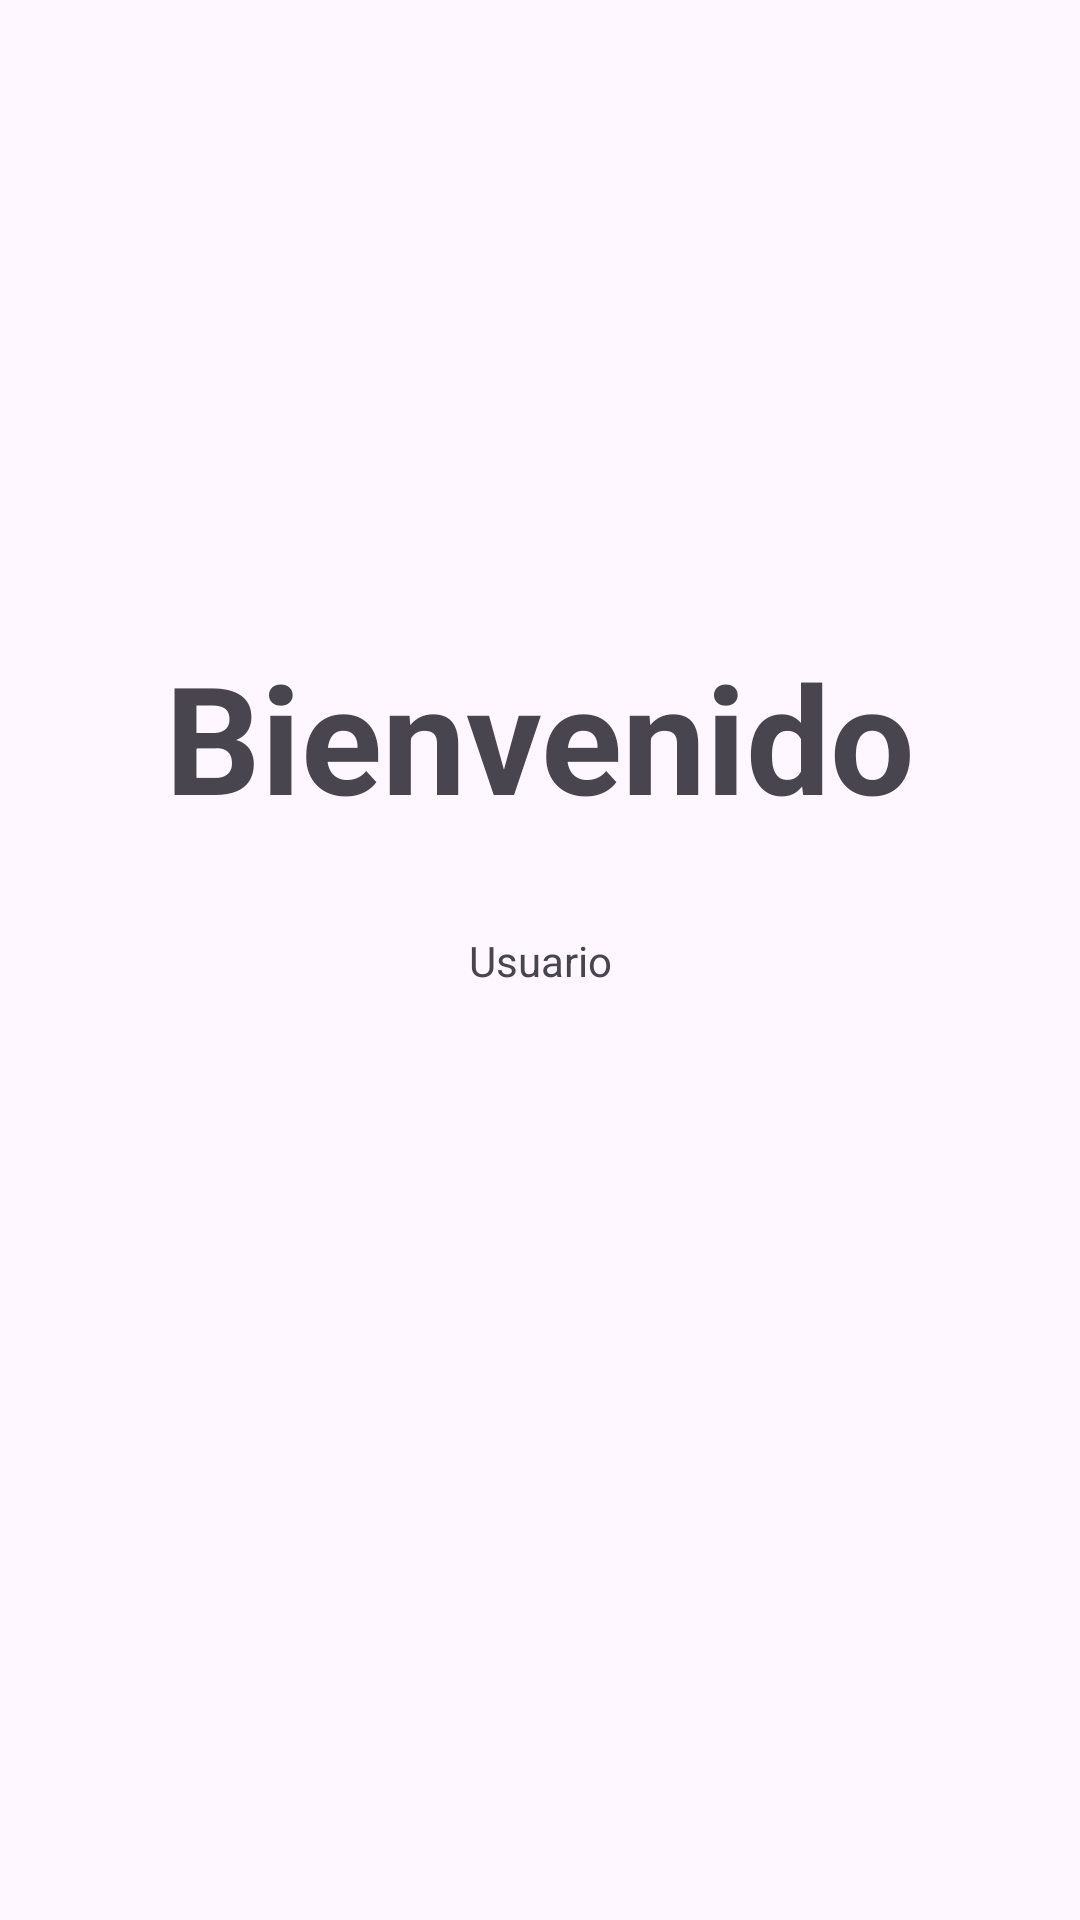

This screen was rendered from an Android layout file. Write that file and the resources it references.
<!-- AndroidManifest.xml: application theme Theme.Laboratorio11 -->
<!-- res/layout/fragment_welcome.xml -->
<?xml version="1.0" encoding="utf-8"?>

<layout xmlns:tools="http://schemas.android.com/tools"
    xmlns:android="http://schemas.android.com/apk/res/android"
    xmlns:app="http://schemas.android.com/apk/res-auto">
    <androidx.constraintlayout.widget.ConstraintLayout
        android:layout_width="match_parent"
        android:layout_height="match_parent"
        tools:context=".ui.welcome.WelcomeFragment">

        <TextView
            android:id="@+id/textView"
            android:layout_width="wrap_content"
            android:layout_height="wrap_content"
            android:layout_marginBottom="32dp"
            android:text="@string/welcome"
            android:textSize="@dimen/large_text_gap"
            android:textStyle="bold"
            app:layout_constraintBottom_toTopOf="@+id/name_text_view"
            app:layout_constraintEnd_toEndOf="parent"
            app:layout_constraintStart_toStartOf="parent" />

        <TextView
            android:id="@+id/name_text_view"
            android:layout_width="wrap_content"
            android:layout_height="wrap_content"
            android:paddingHorizontal="@dimen/medium_gap"
            android:text="@string/user"
            android:textSize="14sp"
            app:layout_constraintBottom_toBottomOf="parent"
            app:layout_constraintEnd_toEndOf="@+id/textView"
            app:layout_constraintStart_toStartOf="@+id/textView"
            app:layout_constraintTop_toTopOf="parent" />
    </androidx.constraintlayout.widget.ConstraintLayout>
</layout>
<!-- resources referenced by this layout -->
<resources>
  <dimen name="large_text_gap">50sp</dimen>
  <dimen name="medium_gap">16dp</dimen>
  <string name="user">Usuario</string>
  <string name="welcome">Bienvenido</string>
  <style name="Theme.Laboratorio11" parent="Base.Theme.Laboratorio11" />
  <style name="Base.Theme.Laboratorio11" parent="Theme.Material3.DayNight.NoActionBar">
          
          <item name="colorPrimary">@color/btnColor</item>
      </style>
  <color name="btnColor">#5290db</color>
</resources>
